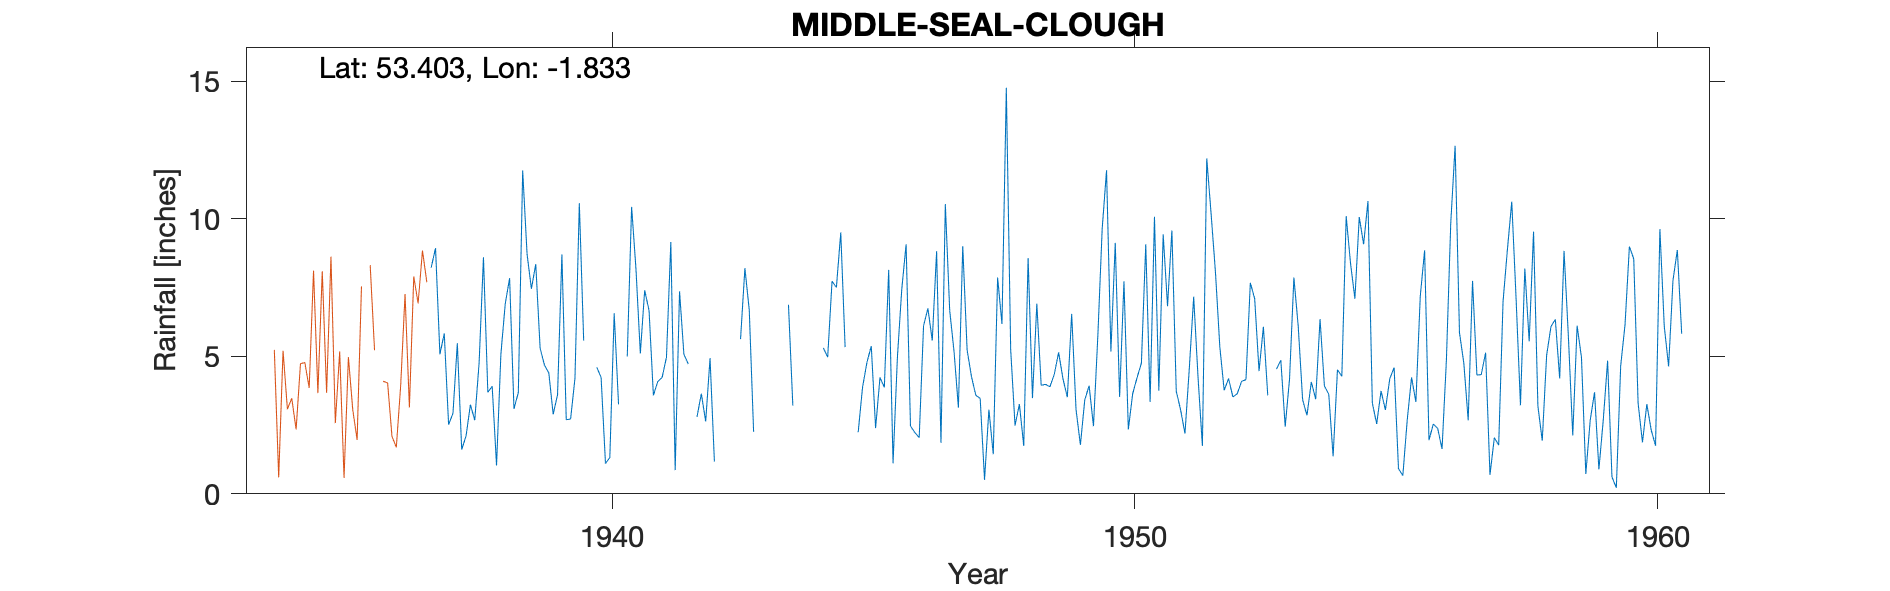

The data file committed next to this chart (first rows):
MIDDLE-SEAL-CLOUGH-NO-79B, , , , , , , , , , , , , , , , , , , , , , , 
Grid ref, SK112896, Long, -1.833, Lat, 53.4, Elevation, 1320, ft., , , , , , , , , , , , , , , 
Station no, 2693/2, , , , , , , , , , , , , , , , , , , , , , 
, 1931, 1932, 1933, 1934, 1935, 1936, 1937, 1938, 1939, 1940, 1941, 1942, 1943, 1944, 1945, 1946, 1947, 1948, 1949, 1950, 1951, 1952, 1953
January, , , , , , , 8.22, 8.6, 8.35, , 5.1, , 8.2, -999, , 7.43, 5.17, 14.76, 5.14, 5.17, 9.43, 8.05, 3.58
February, , , , , , , 8.93, 3.69, 5.29, , 7.4, 2.79, 6.68, -999, , 9.07, 3.13, 5.24, 4.18, 9.12, 6.82, 5.34, 
March, , , , , , , 5.07, 3.91, 4.68, 4.6, 6.66, 3.64, 2.25, -999, 2.24, 2.46, 9, 2.48, 3.51, 3.52, 9.57, 3.76, 4.53
April, , , , , , , 5.83, 1.03, 4.39, 4.23, 3.58, 2.63, -999, -999, 3.87, 2.23, 5.23, 3.26, 6.54, 7.72, 3.73, 4.19, 4.86
May, , , , , , , 2.51, 5.08, 2.89, 1.1, 4.08, 4.93, -999, -999, 4.77, 2.04, 4.26, 1.74, 3.06, 2.34, 3.05, 3.52, 2.44
June, , , , , , , 2.93, 6.91, 3.6, 1.32, 4.23, 1.17, -999, -999, 5.37, 6.11, 3.58, 8.57, 1.78, 3.64, 2.19, 3.64, 4.18
July, , , , , , , 5.47, 7.84, 8.7, 6.56, 4.96, , -999, 5.3, 2.39, 6.74, 3.47, 3.48, 3.41, 4.22, 4.57, 4.09, 7.86
August, , , , , , , 1.61, 3.09, 2.69, 3.25, 9.15, 4.46, -999, 4.97, 4.23, 5.57, 0.51, 6.91, 3.93, 4.75, 7.16, 4.15, 6.07
September, , , , , , , 2.1, 3.68, 2.72, , 0.86, , -999, 7.73, 3.87, 8.82, 3.06, 3.94, 2.46, 9.07, 4.23, 7.67, 3.42
October, , , , , , , 3.24, 11.75, 4.2, 4.99, 7.36, , -999, 7.5, 8.14, 1.85, 1.44, 3.98, 5.72, 3.34, 1.74, 7.09, 2.85
November, , , , , , , 2.68, 8.72, 10.56, 10.43, 5.07, , 6.87, 9.5, 1.11, 10.53, 7.86, 3.89, 9.63, 10.07, 12.19, 4.46, 4.07
December, , , , , , , 4.76, 7.45, 5.57, 8.17, 4.72, 5.62, 3.21, 5.33, 4.96, 6.67, 6.17, 4.34, 11.76, 3.75, 10.17, 6.07, 3.44
Total, , , , , , , 53.35, 71.75, 63.64, , 63.17, , 61.11, 70.91, , 69.52, 52.88, 62.59, 61.12, 66.71, 74.85, 62.03, 
MIDAS src_id 3256 MIDDLE SEAL CLOUGH Sta…, , , , , , , , , , , , , , , , , , , , , , , 
NGR is on Nether Seal at the stated alti…, , , , , , , , , , , , , , , , , , , , , , , 
Mar 1947 estimaated for snow but left in…, , , , , , , , , , , , , , , , , , , , , , , 
1940s record appears to have a revised s…, , , , , , , , , , , , , , , , , , , , , , , 
